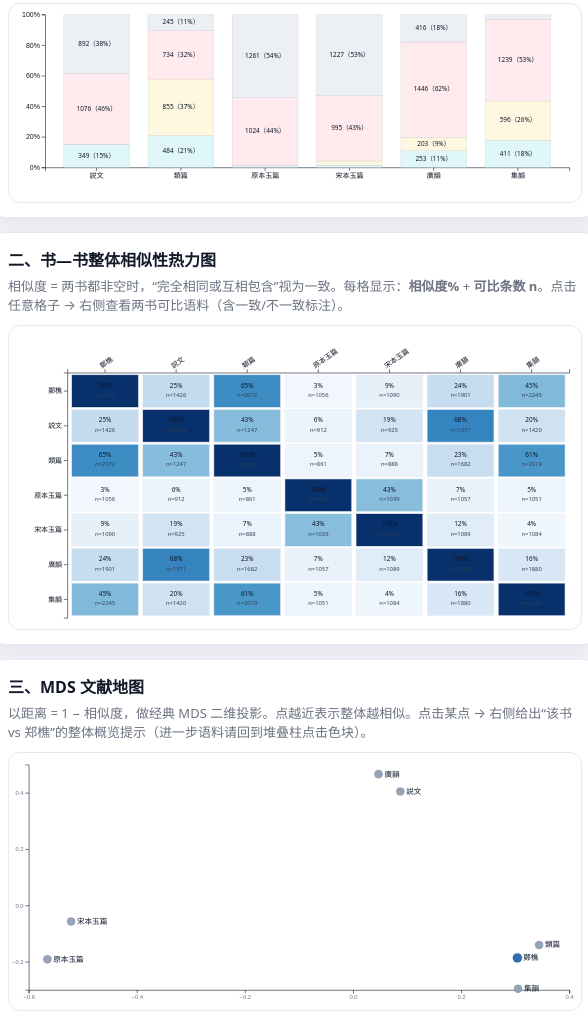
D3 v7 page, settled after 480 driven frames (8 s of simulated time); the page loaded 1 data file(s).


    // ====== 配置 ======
    const books = ["説文", "類篇", "原本玉篇", "宋本玉篇", "廣韻", "集韻"];
    const allBooksForHeat = ["鄭樵", ...books];

    // ：相对郑樵的分类
    function classifyToZhengqiao(zq, v) {
      if (!v) return "缺失";
      if (v === zq) return "对应";
      if (String(v).includes(String(zq))) return "包含";
      return "分歧";
    }

    // 两书宽松一致（相同或互含）
    function isLenientMatch(a, b) {
      if (!a || !b) return null; // 不可比
      a = String(a); b = String(b);
      return (a === b) || a.includes(b) || b.includes(a);
    }

    // 将类别映射到“你原表格三色类名”
    function clsToPillClass(k) {
      if (k === "对应") return "corresponding";
      if (k === "包含") return "contains";
      if (k === "分歧") return "not-corresponding";
      return "missing";
    }

    // ====== tooltip ======
    const tt = document.getElementById("tt");
    function showTT(x, y, html) {
      tt.innerHTML = html;
      tt.style.left = (x + 12) + "px";
      tt.style.top = (y + 12) + "px";
      tt.classList.add("show");
    }
    function hideTT() { tt.classList.remove("show"); }

    // ====== 右侧面板 ======
    const panelBadge = document.getElementById("panelBadge");
    const panelHint = document.getElementById("panelHint");
    const panelList = document.getElementById("panelList");
    const panelSearch = document.getElementById("panelSearch");
    const panelClear = document.getElementById("panelClear");

    let currentItems = [];
    let currentMeta = { badge: "等待点击", hint: "点击任意图形元素查看语料。", mode: "none" };

    function escapeHtml(s) {
      return String(s ?? "").replace(/[&<>"']/g, m => ({
        "&": "&amp;", "<": "&lt;", ">": "&gt;", '"': "&quot;", "'": "&#39;"
      }[m]));
    }

    function renderPanel(items, meta) {
      currentItems = items;
      currentMeta = meta;

      panelBadge.textContent = meta.badge;
      panelHint.textContent = meta.hint;

      panelSearch.value = "";
      panelList.innerHTML = "";

      if (items.length === 0) {
        panelList.innerHTML = `<div class="item"><div class="tiny">（当前集合为空）</div></div>`;
        return;
      }

      const frag = document.createDocumentFragment();
      items.slice(0, 800).forEach(it => {
        const div = document.createElement("div");
        div.className = "item";
        const pill = it.pill
          ? `<span class="pill ${escapeHtml(it.pillClass || "")}">${escapeHtml(it.pill)}</span>`
          : "";
        div.innerHTML = `
        <div class="row1">
          <span class="char">${escapeHtml(it.char)}</span>
          ${pill}
        </div>
        <div class="kv">
          <div class="k">${escapeHtml(it.k1)}</div><div class="v">${escapeHtml(it.v1)}</div>
          <div class="k">${escapeHtml(it.k2)}</div><div class="v">${escapeHtml(it.v2)}</div>
        </div>
        ${it.extra ? `<div class="tiny">${escapeHtml(it.extra)}</div>` : ``}
      `;
        frag.appendChild(div);
      });
      panelList.appendChild(frag);

      if (items.length > 800) {
        const more = document.createElement("div");
        more.className = "item";
        more.innerHTML = `<div class="tiny">为保证流畅，仅展示前 800 条（当前集合共 ${items.length} 条）。可先筛选再查看。</div>`;
        panelList.appendChild(more);
      }
    }

    function applyPanelSearch() {
      const q = panelSearch.value.trim().toLowerCase();
      if (!q) {
        renderPanel(currentItems, currentMeta);
        return;
      }
      const filtered = currentItems.filter(it => {
        const t = [
          it.char, it.v1, it.v2, it.extra, it.pill, it.k1, it.k2
        ].map(x => String(x ?? "").toLowerCase()).join(" | ");
        return t.includes(q);
      });
      const meta = { ...currentMeta, badge: currentMeta.badge + ` · 检索到${filtered.length}` };
      renderPanel(filtered, meta);
    }

    panelSearch.addEventListener("input", applyPanelSearch);
    panelClear.addEventListener("click", () => {
      panelSearch.value = "";
      renderPanel(currentItems, currentMeta);
    });

    // ====== Jacobi 特征分解（对称矩阵，小规模） ======
    function jacobiEigenDecomposition(A, maxIter = 150, eps = 1e-12) {
      const n = A.length;
      const a = A.map(r => r.slice());
      const V = Array.from({ length: n }, (_, i) => {
        const row = Array(n).fill(0);
        row[i] = 1;
        return row;
      });

      function maxOffDiag() {
        let p = 0, q = 1, max = 0;
        for (let i = 0; i < n; i++) {
          for (let j = i + 1; j < n; j++) {
            const val = Math.abs(a[i][j]);
            if (val > max) { max = val; p = i; q = j; }
          }
        }
        return { p, q, max };
      }

      for (let iter = 0; iter < maxIter; iter++) {
        const { p, q, max } = maxOffDiag();
        if (max < eps) break;

        const app = a[p][p], aqq = a[q][q], apq = a[p][q];
        const phi = 0.5 * Math.atan2(2 * apq, (aqq - app));
        const c = Math.cos(phi), s = Math.sin(phi);

        for (let i = 0; i < n; i++) {
          if (i !== p && i !== q) {
            const aip = a[i][p], aiq = a[i][q];
            a[i][p] = a[p][i] = c * aip - s * aiq;
            a[i][q] = a[q][i] = s * aip + c * aiq;
          }
        }
        const app2 = c * c * app - 2 * s * c * apq + s * s * aqq;
        const aqq2 = s * s * app + 2 * s * c * apq + c * c * aqq;
        a[p][p] = app2;
        a[q][q] = aqq2;
        a[p][q] = a[q][p] = 0;

        for (let i = 0; i < n; i++) {
          const vip = V[i][p], viq = V[i][q];
          V[i][p] = c * vip - s * viq;
          V[i][q] = s * vip + c * viq;
        }
      }

      const eigenValues = a.map((r, i) => r[i]);
      const idx = eigenValues.map((v, i) => [v, i]).sort((x, y) => y[0] - x[0]).map(d => d[1]);
      const values = idx.map(i => eigenValues[i]);
      const vectors = idx.map(i => V.map(row => row[i]));
      return { values, vectors };
    }

    // ====== 主逻辑 ======
    d3.json("yinzhu.json").then(data => {
      // 色块填充（与表格三色一致，用“背景色”做块）
      const colors = {
        "对应": getComputedStyle(document.documentElement).getPropertyValue("--strong-bg").trim(),
        "包含": getComputedStyle(document.documentElement).getPropertyValue("--weak-bg").trim(),
        "分歧": getComputedStyle(document.documentElement).getPropertyValue("--diff-bg").trim(),
        "缺失": getComputedStyle(document.documentElement).getPropertyValue("--miss-bg").trim(),
      };

      // ---------- A) 堆叠柱 ----------
      const perBook = {};
      books.forEach(b => perBook[b] = { 对应: 0, 包含: 0, 分歧: 0, 缺失: 0, total: 0 });

      data.forEach(d => {
        const zq = d["鄭樵"] ?? "";
        books.forEach(b => {
          const cls = classifyToZhengqiao(zq, d[b] ?? "");
          perBook[b][cls] += 1;
          perBook[b].total += 1;
        });
      });

      const order = ["对应", "包含", "分歧", "缺失"];
      const stackedData = books.map(b => {
        const t = perBook[b].total || 1;
        const obj = { book: b, raw: perBook[b] };
        order.forEach(k => obj[k] = perBook[b][k] / t);
        return obj;
      });

      const ssvg = d3.select("#stacked");
      const W = 980, H = 340;
      const margin = { top: 18, right: 20, bottom: 60, left: 62 };
      const innerW = W - margin.left - margin.right;
      const innerH = H - margin.top - margin.bottom;
      const g = ssvg.append("g").attr("transform", `translate(${margin.left},${margin.top})`);

      const x = d3.scaleBand().domain(books).range([0, innerW]).padding(0.22);
      const y = d3.scaleLinear().domain([0, 1]).range([innerH, 0]);

      g.append("g").attr("transform", `translate(0,${innerH})`)
        .call(d3.axisBottom(x)).selectAll("text").style("font-size", "12px");

      g.append("g")
        .call(d3.axisLeft(y).ticks(5).tickFormat(d3.format(".0%")))
        .selectAll("text").style("font-size", "12px");

      const stack = d3.stack().keys(order);
      const series = stack(stackedData);

      const seg = g.selectAll(".serie")
        .data(series)
        .enter().append("g")
        .attr("fill", d => colors[d.key]);

      seg.selectAll("rect")
        .data(d => d.map(v => (v.key = d.key, v)))
        .enter().append("rect")
        .attr("x", d => x(d.data.book))
        .attr("y", d => y(d[1]))
        .attr("height", d => y(d[0]) - y(d[1]))
        .attr("width", x.bandwidth())
        .attr("stroke", "rgba(15,23,42,0.10)")
        .style("cursor", "pointer")
        .on("mousemove", (ev, d) => {
          const b = d.data.book;
          const k = d.key;
          const raw = d.data.raw[k];
          const pct = (d.data[k] * 100).toFixed(1);
          showTT(ev.clientX, ev.clientY,
            `<b>${b} — ${k}</b><br/>
             数量：<b>${raw}</b>（${pct}%）<br/>
             <div class="clickTip">点击查看对应语料</div>`
          );
        })
        .on("mouseleave", hideTT)
        .on("click", (ev, d) => {
          const b = d.data.book;
          const k = d.key;
          const items = [];
          data.forEach(row => {
            const zq = row["鄭樵"] ?? "";
            const v = row[b] ?? "";
            if (classifyToZhengqiao(zq, v) === k) {
              items.push({
                char: row["被注音字"] ?? "",
                k1: "鄭樵",
                v1: zq,
                k2: b,
                v2: v,
                pill: k,
                pillClass: clsToPillClass(k),
                extra: (k === "缺失" ? "该书该条为空，属于缺失/不可比。" :
                  k === "分歧" ? "该书条目与郑樵不一致。" :
                    k === "包含" ? "该书条目包含郑樵反切，记为包含。" :
                      "完全相同，记为对应。")
              });
            }
          });

          const total = perBook[b].total || 1;
          const n = perBook[b][k];
          const pct = ((n / total) * 100).toFixed(1);

          renderPanel(items, {
            mode: "bar",
            badge: `${b} · ${k} · ${n}条（${pct}%）`,
            hint: `当前展示：${b} 在 “${k}” 类别下的语料（以郑樵为参照，）。可在上方搜索框筛选。`
          });
        });

      // 标签：数量（百分比）——按不同色块选择文字颜色（深色即可）
      const labelG = g.append("g");
      series.forEach(s => {
        const key = s.key;
        labelG.selectAll(`.lab-${key}`)
          .data(s)
          .enter().append("text")
          .attr("x", d => x(d.data.book) + x.bandwidth() / 2)
          .attr("y", d => {
            const mid = (d[0] + d[1]) / 2;
            return y(mid);
          })
          .attr("text-anchor", "middle")
          .attr("dominant-baseline", "middle")
          .style("font-size", "11px")
          .style("fill", "#0f172a")
          .style("pointer-events", "none")
          .text(d => {
            const rawN = d.data.raw[key];
            const pct = (d.data[key] * 100);
            const hpx = (y(d[0]) - y(d[1]));
            if (hpx < 18) return "";
            return `${rawN}（${pct.toFixed(0)}%）`;
          });
      });

      // ---------- B) 热力图 ----------
      function similarity(a, b) {
        let cmp = 0, same = 0;
        data.forEach(row => {
          const va = row[a] ?? "";
          const vb = row[b] ?? "";
          const m = isLenientMatch(va, vb);
          if (m === null) return;
          cmp++;
          if (m) same++;
        });
        return { cmp, same, ratio: cmp ? same / cmp : 0 };
      }

      const hsv = d3.select("#heatmap");
      const HW = 980, HH = 520;
      const m2 = { top: 80, right: 20, bottom: 20, left: 100 };
      const iw2 = HW - m2.left - m2.right;
      const ih2 = HH - m2.top - m2.bottom;
      const hg = hsv.append("g").attr("transform", `translate(${m2.left},${m2.top})`);

      const col = d3.scaleBand().domain(allBooksForHeat).range([0, iw2]).padding(0.06);
      const row = d3.scaleBand().domain(allBooksForHeat).range([0, ih2]).padding(0.06);

      hg.append("g")
        .call(d3.axisTop(col))
        .selectAll("text")
        .style("font-size", "12px")
        .attr("transform", "rotate(-35)")
        .style("text-anchor", "start");

      hg.append("g")
        .call(d3.axisLeft(row))
        .selectAll("text")
        .style("font-size", "12px");

      const cells = [];
      allBooksForHeat.forEach(a => {
        allBooksForHeat.forEach(b => {
          const s = similarity(a, b);
          cells.push({ a, b, ...s });
        });
      });

      const color = d3.scaleSequential(d3.interpolateBlues).domain([0, 1]);
      const stroke = getComputedStyle(document.documentElement).getPropertyValue("--hm-stroke").trim();

      const cellG = hg.append("g");

      cellG.selectAll("rect")
        .data(cells)
        .enter().append("rect")
        .attr("x", d => col(d.b))
        .attr("y", d => row(d.a))
        .attr("width", col.bandwidth())
        .attr("height", row.bandwidth())
        .attr("fill", d => color(d.ratio))
        .attr("stroke", stroke)
        .style("cursor", "pointer")
        .on("mousemove", (ev, d) => {
          showTT(ev.clientX, ev.clientY,
            `<b>${d.a} ↔ ${d.b}</b><br/>
             相似度：<b>${(d.ratio * 100).toFixed(1)}%</b><br/>
             可比：${d.cmp} 条<br/>
             <div class="clickTip">点击查看可比语料（含一致/不一致）</div>`
          );
        })
        .on("mouseleave", hideTT)
        .on("click", (ev, d) => {
          const items = [];
          data.forEach(r => {
            const va = r[d.a] ?? "";
            const vb = r[d.b] ?? "";
            const m = isLenientMatch(va, vb);
            if (m === null) return;
            items.push({
              char: r["被注音字"] ?? "",
              k1: d.a,
              v1: va,
              k2: d.b,
              v2: vb,
              pill: m ? "一致" : "不一致",
              pillClass: m ? "corresponding" : "not-corresponding",
              extra: m ? "完全相同或互相包含 → 记为一致。" : "既不相同也不互含 → 记为不一致。"
            });
          });

          const pct = (d.ratio * 100).toFixed(1);
          renderPanel(items, {
            mode: "heat",
            badge: `${d.a} ↔ ${d.b} · ${pct}% · n=${d.cmp}`,
            hint: `当前展示：${d.a} 与 ${d.b} 的可比语料（两书都非空）。一致=${d.same}，不一致=${d.cmp - d.same}。支持搜索过滤。`
          });
        });

      // 数字：相似度% + n
      cellG.selectAll("text.pct")
        .data(cells)
        .enter().append("text")
        .attr("class", "pct")
        .attr("x", d => col(d.b) + col.bandwidth() / 2)
        .attr("y", d => row(d.a) + row.bandwidth() / 2 - 6)
        .attr("text-anchor", "middle")
        .style("font-size", "11px")
        .style("fill", "#0f172a")
        .style("pointer-events", "none")
        .text(d => `${(d.ratio * 100).toFixed(0)}%`);

      cellG.selectAll("text.cmp")
        .data(cells)
        .enter().append("text")
        .attr("class", "cmp")
        .attr("x", d => col(d.b) + col.bandwidth() / 2)
        .attr("y", d => row(d.a) + row.bandwidth() / 2 + 10)
        .attr("text-anchor", "middle")
        .style("font-size", "10px")
        .style("fill", "#334155")
        .style("pointer-events", "none")
        .text(d => `n=${d.cmp}`);

      // ---------- C) MDS 文献地图 ----------
      const n = allBooksForHeat.length;
      const simMat = Array.from({ length: n }, () => Array(n).fill(0));
      const cmpMat = Array.from({ length: n }, () => Array(n).fill(0));

      for (let i = 0; i < n; i++) {
        for (let j = 0; j < n; j++) {
          const s = similarity(allBooksForHeat[i], allBooksForHeat[j]);
          simMat[i][j] = s.ratio;
          cmpMat[i][j] = s.cmp;
        }
      }

      // D^2
      const D2 = Array.from({ length: n }, () => Array(n).fill(0));
      for (let i = 0; i < n; i++) {
        for (let j = 0; j < n; j++) {
          const d = 1 - simMat[i][j];
          D2[i][j] = d * d;
        }
      }

      // double centering: B = -0.5 * (D2 - rowMean - colMean + totalMean)
      const rowMean = Array(n).fill(0);
      const colMean = Array(n).fill(0);
      let totalMean = 0;

      for (let i = 0; i < n; i++) {
        for (let j = 0; j < n; j++) {
          rowMean[i] += D2[i][j];
          colMean[j] += D2[i][j];
          totalMean += D2[i][j];
        }
      }
      for (let i = 0; i < n; i++) rowMean[i] /= n;
      for (let j = 0; j < n; j++) colMean[j] /= n;
      totalMean /= (n * n);

      const B = Array.from({ length: n }, () => Array(n).fill(0));
      for (let i = 0; i < n; i++) {
        for (let j = 0; j < n; j++) {
          B[i][j] = -0.5 * (D2[i][j] - rowMean[i] - colMean[j] + totalMean);
        }
      }

      const { values, vectors } = jacobiEigenDecomposition(B, 180, 1e-12);

      // 取前两大正特征值
      const dims = [];
      for (let k = 0; k < values.length; k++) {
        if (values[k] > 1e-10) dims.push(k);
        if (dims.length === 2) break;
      }
      const k1 = dims[0] ?? 0;
      const k2 = dims[1] ?? 1;

      const lam1 = Math.max(values[k1], 0);
      const lam2 = Math.max(values[k2], 0);

      const coords = allBooksForHeat.map((name, i) => ({
        name,
        x: vectors[k1][i] * Math.sqrt(lam1 || 0),
        y: vectors[k2][i] * Math.sqrt(lam2 || 0)
      }));

      const msvg = d3.select("#mds");
      const MW = 980, MH = 440;
      const mm = { top: 20, right: 20, bottom: 34, left: 34 };
      const iw = MW - mm.left - mm.right;
      const ih = MH - mm.top - mm.bottom;
      const mg = msvg.append("g").attr("transform", `translate(${mm.left},${mm.top})`);

      const xExtent = d3.extent(coords, d => d.x);
      const yExtent = d3.extent(coords, d => d.y);

      const sx = d3.scaleLinear().domain([xExtent[0], xExtent[1]]).nice().range([0, iw]);
      const sy = d3.scaleLinear().domain([yExtent[0], yExtent[1]]).nice().range([ih, 0]);

      mg.append("g")
        .attr("transform", `translate(0,${ih})`)
        .call(d3.axisBottom(sx).ticks(5))
        .selectAll("text").style("font-size", "10px").style("fill", "#64748b");

      mg.append("g")
        .call(d3.axisLeft(sy).ticks(5))
        .selectAll("text").style("font-size", "10px").style("fill", "#64748b");

      const brand = getComputedStyle(document.documentElement).getPropertyValue("--brand").trim();

      mg.selectAll("circle")
        .data(coords)
        .enter().append("circle")
        .attr("cx", d => sx(d.x))
        .attr("cy", d => sy(d.y))
        .attr("r", d => d.name === "鄭樵" ? 8 : 7)
        .attr("fill", d => d.name === "鄭樵" ? brand : "#94a3b8")
        .attr("stroke", "#0f172a")
        .attr("stroke-opacity", 0.14)
        .style("cursor", "pointer")
        .on("mousemove", (ev, d) => {
          const i = allBooksForHeat.indexOf(d.name);
          const z = allBooksForHeat.indexOf("鄭樵");
          const simToZQ = simMat[z][i];
          const cmpToZQ = cmpMat[z][i];
          showTT(ev.clientX, ev.clientY,
            `<b>${d.name}</b><br/>
             与郑樵相似度：<b>${(simToZQ * 100).toFixed(1)}%</b>（n=${cmpToZQ}）<br/>
             <div class="clickTip">点击查看“该书 vs 郑樵”的整体概览提示</div>`
          );
        })
        .on("mouseleave", hideTT)
        .on("click", (ev, d) => {
          if (d.name === "鄭樵") {
            renderPanel([], {
              mode: "mds",
              badge: "MDS：郑樵",
              hint: "你点击了“鄭樵”。建议点击其他书名点，以查看该书与郑樵的整体接近性。语料层面请回到堆叠柱图点击色块。"
            });
            return;
          }
          const b = d.name;
          const s = perBook[b];
          const total = s.total || 1;
          const msg =
            `你点击了 ${b}。\n` +
            `相对郑樵：\n` +
            `对应 ${s["对应"]}（${(s["对应"] / total * 100).toFixed(1)}%）；` +
            `包含 ${s["包含"]}（${(s["包含"] / total * 100).toFixed(1)}%）；` +
            `分歧（不对应） ${s["分歧"]}（${(s["分歧"] / total * 100).toFixed(1)}%）；` +
            `缺失 ${s["缺失"]}（${(s["缺失"] / total * 100).toFixed(1)}%）。\n\n` +
            `提示：若要看具体语料，请到“堆叠柱图”中点击 ${b} 的对应色块。`;

          renderPanel([], {
            mode: "mds",
            badge: `MDS：${b}`,
            hint: msg
          });
        });

      mg.selectAll("text.label")
        .data(coords)
        .enter().append("text")
        .attr("class", "label")
        .attr("x", d => sx(d.x) + 10)
        .attr("y", d => sy(d.y) + 4)
        .style("font-size", "13px")
        .style("fill", "#0f172a")
        .text(d => d.name);

      // ---------- 初始提示 ----------
      function simToZq(book) {
        const s = similarity("鄭樵", book);
        return s;
      }
      let best = { b: null, ratio: -1, cmp: 0, same: 0 };
      books.forEach(b => {
        const s = simToZq(b);
        if (s.ratio > best.ratio) { best = { b, ...s }; }
      });

      renderPanel([], {
        mode: "none",
        badge: "等待点击",
        hint: `已加载 ${data.length} 条“被注音字”。提示：热力图中 “鄭樵 ↔ ${best.b}” 相似度最高（${(best.ratio * 100).toFixed(1)}%，n=${best.cmp}）。点击任意图形元素即可查看语料。`
      });

    }).catch(err => {
      console.error(err);
      renderPanel([], {
        mode: "error",
        badge: "加载失败",
        hint: "无法读取 yinzhu.json。请确认文件名与路径（HTML同目录）并用浏览器重新打开。"
      });
    });
  

### data: yinzhu.json
[
 {
  "被注音字": "嵒",
  "鄭樵": "魚銜切",
  "説文": "",
  "類篇": "魚銜切",
  "原本玉篇": "牛咸切",
  "宋本玉篇": "女涉切 宜咸切",
  "廣韻": "五咸切",
  "集韻": "魚音切 魚咸切"
 },
 {
  "被注音字": "𠙶",
  "鄭樵": "於口切",
  "説文": "",
  "類篇": "於口切",
  "原本玉篇": "",
  "宋本玉篇": "",
  "廣韻": "烏后切",
  "集韻": "於口切"
 },
 {
  "被注音字": "广",
  "鄭樵": "音儼",
  "説文": "魚儉切",
  "類篇": "魚檢切",
  "原本玉篇": "",
  "宋本玉篇": "",
  "廣韻": "魚檢切 魚埯切",
  "集韻": "魚檢切"
 },
 {
  "被注音字": "厂",
  "鄭樵": "呼旱切",
  "説文": "呼旱切",
  "類篇": "呼旱切 虛旰切 魚杴切 闥各切 恥格切 昌石切",
  "原本玉篇": "",
  "宋本玉篇": "",
  "廣韻": "呼旱切 呼旰切",
  "集韻": "魚杴切 許旱切"
 },
 {
  "被注音字": "嵒",
  "鄭樵": "魚咸切",
  "説文": "",
  "類篇": "魚咸切",
  "原本玉篇": "牛咸切",
  "宋本玉篇": "女涉切 宜咸切",
  "廣韻": "五咸切",
  "集韻": "魚音切 魚咸切"
 },
 {
  "被注音字": "𠂢",
  "鄭樵": "蒲糜切",
  "説文": "",
  "類篇": "匹卦切 普卦切",
  "原本玉篇": "",
  "宋本玉篇": "",
  "廣韻": "匹卦切",
  "集韻": "蒲糜切 普卦切"
 },
 {
  "被注音字": "𠂢",
  "鄭樵": "匹卦切",
  "説文": "",
  "類篇": "匹卦切 普卦切",
  "原本玉篇": "",
  "宋本玉篇": "",
  "廣韻": "匹卦切",
  "集韻": "蒲糜切 普卦切"
 },
 {
  "被注音字": "𠂤",
  "鄭樵": "都回切",
  "説文": "",
  "類篇": "都回切",
  "原本玉篇": "",
  "宋本玉篇": "",
  "廣韻": "都回切",
  "集韻": "都回切"
 },
 "... 2,310 more items"
]